3-way image classification set "FOD" from GitHub (pardhu-inst/FOD_Dataset); label vocabulary: concrete, metal, plastic.

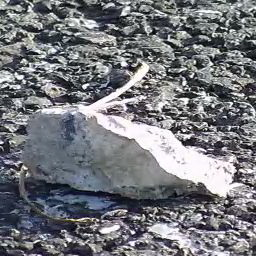
Label: concrete

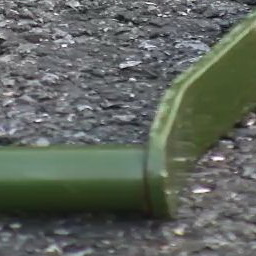
Label: metal

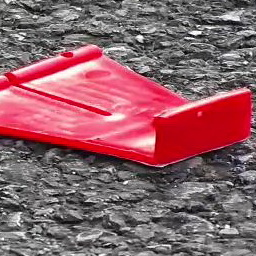
Label: plastic

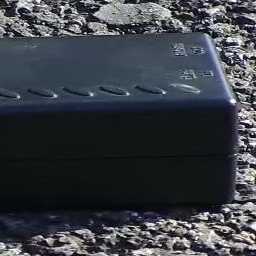
Label: plastic

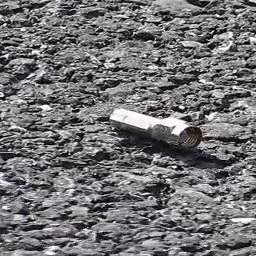
Label: metal

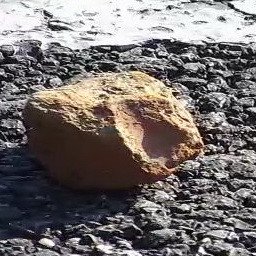
Label: concrete
